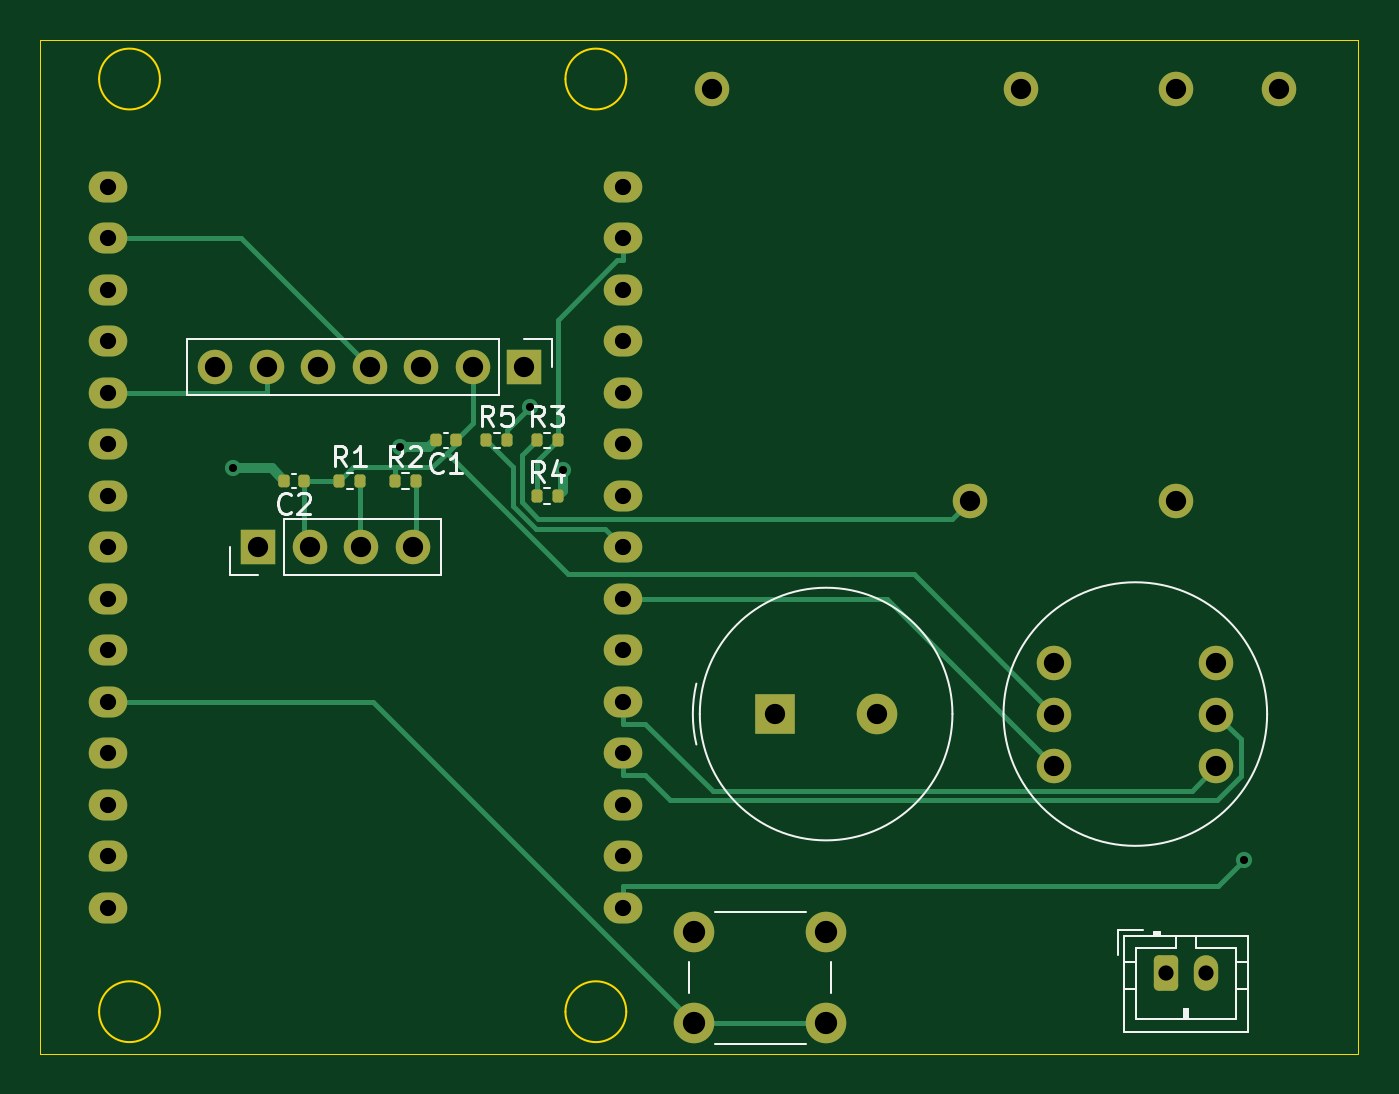
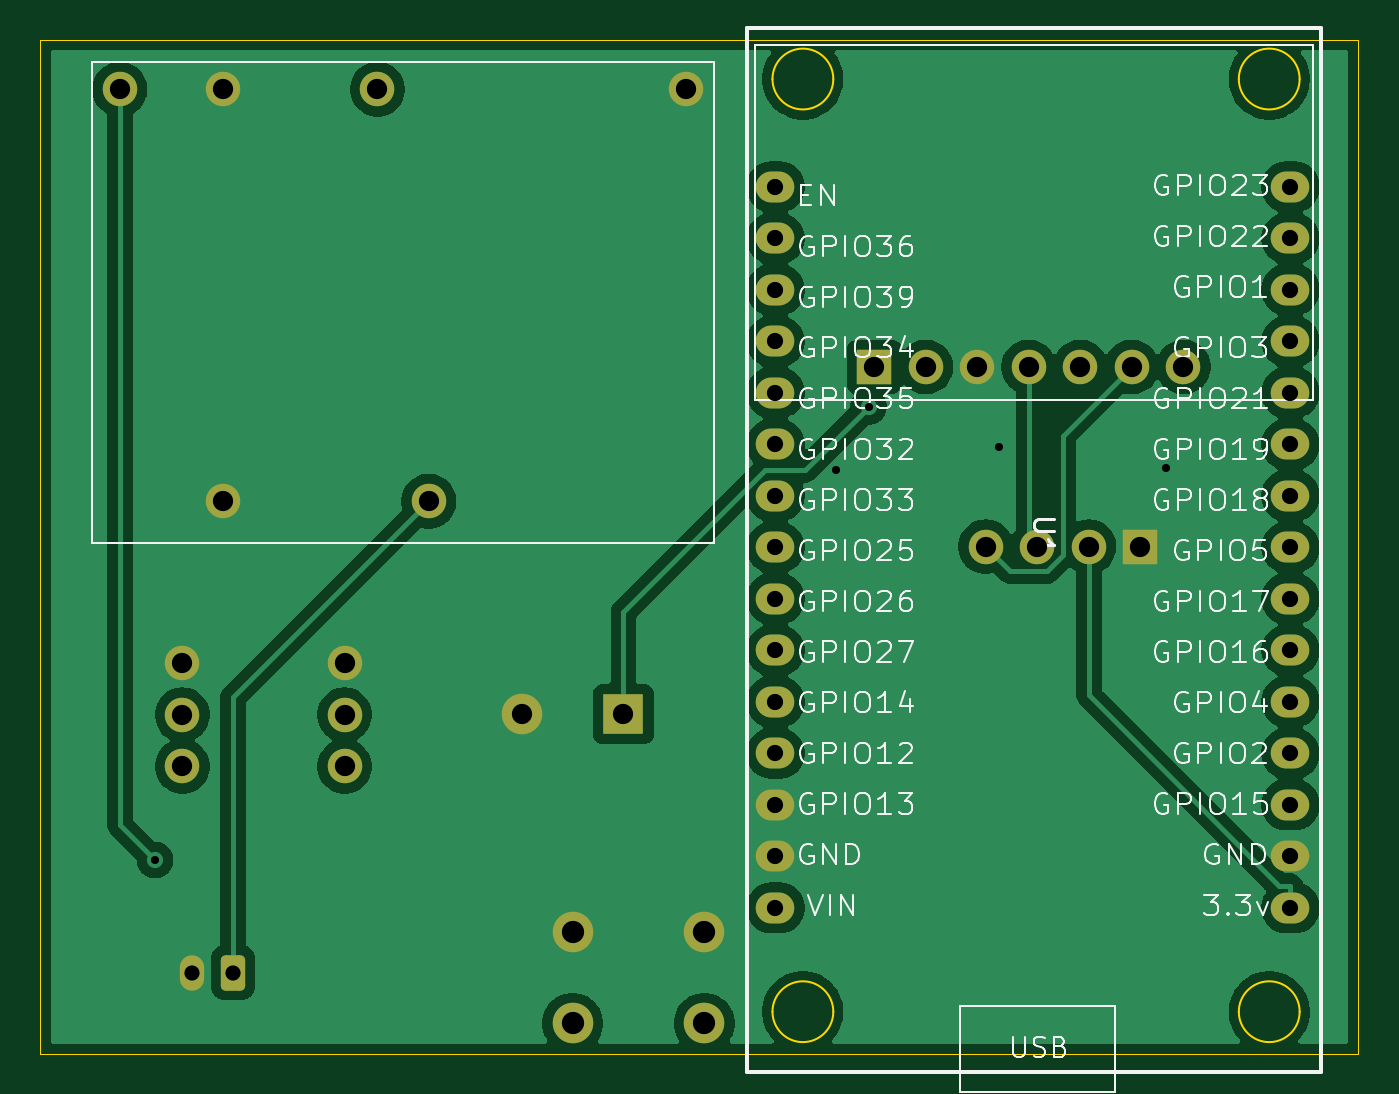
Circuit board: 11 layer files. Board 65.0 x 50.0 mm.
- bottom_copper: hivis2-B_Cu.gbl (74182 bytes)
- bottom_mask: hivis2-B_Mask.gbs (2972 bytes)
- paste: hivis2-B_Paste.gbp (449 bytes)
- bottom_silk: hivis2-B_Silkscreen.gbo (87666 bytes)
- outline: hivis2-Edge_Cuts.gm1 (1282 bytes)
- top_copper: hivis2-F_Cu.gtl (10635 bytes)
- top_mask: hivis2-F_Mask.gts (3661 bytes)
- paste: hivis2-F_Paste.gtp (1683 bytes)
- top_silk: hivis2-F_Silkscreen.gto (11036 bytes)
- drill: hivis2-NPTH.drl (269 bytes)
- drill: hivis2-PTH.drl (1539 bytes)

=== bottom_copper: hivis2-B_Cu.gbl (74182 bytes, source omitted) ===
=== bottom_mask: hivis2-B_Mask.gbs (2972 bytes, source withheld) ===
=== paste: hivis2-B_Paste.gbp ===
%TF.GenerationSoftware,KiCad,Pcbnew,9.0.8*%
%TF.CreationDate,2026-03-26T21:46:15-06:00*%
%TF.ProjectId,hivis2,68697669-7332-42e6-9b69-6361645f7063,rev?*%
%TF.SameCoordinates,Original*%
%TF.FileFunction,Paste,Bot*%
%TF.FilePolarity,Positive*%
%FSLAX46Y46*%
G04 Gerber Fmt 4.6, Leading zero omitted, Abs format (unit mm)*
G04 Created by KiCad (PCBNEW 9.0.8) date 2026-03-26 21:46:15*
%MOMM*%
%LPD*%
G01*
G04 APERTURE LIST*
G04 APERTURE END LIST*
M02*

=== bottom_silk: hivis2-B_Silkscreen.gbo (87666 bytes, source omitted) ===
=== outline: hivis2-Edge_Cuts.gm1 ===
%TF.GenerationSoftware,KiCad,Pcbnew,9.0.8*%
%TF.CreationDate,2026-03-26T21:46:15-06:00*%
%TF.ProjectId,hivis2,68697669-7332-42e6-9b69-6361645f7063,rev?*%
%TF.SameCoordinates,Original*%
%TF.FileFunction,Profile,NP*%
%FSLAX46Y46*%
G04 Gerber Fmt 4.6, Leading zero omitted, Abs format (unit mm)*
G04 Created by KiCad (PCBNEW 9.0.8) date 2026-03-26 21:46:15*
%MOMM*%
%LPD*%
G01*
G04 APERTURE LIST*
%TA.AperFunction,Profile*%
%ADD10C,0.050000*%
%TD*%
%TA.AperFunction,Profile*%
%ADD11C,0.100000*%
%TD*%
G04 APERTURE END LIST*
D10*
X105500000Y-23500000D02*
X170500000Y-23500000D01*
X170500000Y-73500000D01*
X105500000Y-73500000D01*
X105500000Y-23500000D01*
D11*
%TO.C,U1*%
X111392500Y-25430200D02*
G75*
G02*
X108392500Y-25430200I-1500000J0D01*
G01*
X108392500Y-25430200D02*
G75*
G02*
X111392500Y-25430200I1500000J0D01*
G01*
X111392500Y-71430200D02*
G75*
G02*
X108392500Y-71430200I-1500000J0D01*
G01*
X108392500Y-71430200D02*
G75*
G02*
X111392500Y-71430200I1500000J0D01*
G01*
X134392500Y-25430200D02*
G75*
G02*
X131392500Y-25430200I-1500000J0D01*
G01*
X131392500Y-25430200D02*
G75*
G02*
X134392500Y-25430200I1500000J0D01*
G01*
X134392500Y-71430200D02*
G75*
G02*
X131392500Y-71430200I-1500000J0D01*
G01*
X131392500Y-71430200D02*
G75*
G02*
X134392500Y-71430200I1500000J0D01*
G01*
%TD*%
M02*

=== top_copper: hivis2-F_Cu.gtl (10635 bytes, source omitted) ===
=== top_mask: hivis2-F_Mask.gts ===
%TF.GenerationSoftware,KiCad,Pcbnew,9.0.8*%
%TF.CreationDate,2026-03-26T21:46:15-06:00*%
%TF.ProjectId,hivis2,68697669-7332-42e6-9b69-6361645f7063,rev?*%
%TF.SameCoordinates,Original*%
%TF.FileFunction,Soldermask,Top*%
%TF.FilePolarity,Negative*%
%FSLAX46Y46*%
G04 Gerber Fmt 4.6, Leading zero omitted, Abs format (unit mm)*
G04 Created by KiCad (PCBNEW 9.0.8) date 2026-03-26 21:46:15*
%MOMM*%
%LPD*%
G01*
G04 APERTURE LIST*
G04 Aperture macros list*
%AMRoundRect*
0 Rectangle with rounded corners*
0 $1 Rounding radius*
0 $2 $3 $4 $5 $6 $7 $8 $9 X,Y pos of 4 corners*
0 Add a 4 corners polygon primitive as box body*
4,1,4,$2,$3,$4,$5,$6,$7,$8,$9,$2,$3,0*
0 Add four circle primitives for the rounded corners*
1,1,$1+$1,$2,$3*
1,1,$1+$1,$4,$5*
1,1,$1+$1,$6,$7*
1,1,$1+$1,$8,$9*
0 Add four rect primitives between the rounded corners*
20,1,$1+$1,$2,$3,$4,$5,0*
20,1,$1+$1,$4,$5,$6,$7,0*
20,1,$1+$1,$6,$7,$8,$9,0*
20,1,$1+$1,$8,$9,$2,$3,0*%
G04 Aperture macros list end*
%ADD10RoundRect,0.135000X-0.135000X-0.185000X0.135000X-0.185000X0.135000X0.185000X-0.135000X0.185000X0*%
%ADD11RoundRect,0.140000X0.140000X0.170000X-0.140000X0.170000X-0.140000X-0.170000X0.140000X-0.170000X0*%
%ADD12O,1.900000X1.524000*%
%ADD13C,2.000000*%
%ADD14R,2.000000X2.000000*%
%ADD15C,1.700000*%
%ADD16RoundRect,0.250000X-0.350000X-0.625000X0.350000X-0.625000X0.350000X0.625000X-0.350000X0.625000X0*%
%ADD17O,1.200000X1.750000*%
%ADD18R,1.700000X1.700000*%
G04 APERTURE END LIST*
D10*
%TO.C,R5*%
X127490000Y-43250000D03*
X128510000Y-43250000D03*
%TD*%
%TO.C,R4*%
X129990000Y-46000000D03*
X131010000Y-46000000D03*
%TD*%
%TO.C,R3*%
X129990000Y-43250000D03*
X131010000Y-43250000D03*
%TD*%
%TO.C,R2*%
X122990000Y-45250000D03*
X124010000Y-45250000D03*
%TD*%
%TO.C,R1*%
X120240000Y-45250000D03*
X121260000Y-45250000D03*
%TD*%
D11*
%TO.C,C2*%
X118480000Y-45250000D03*
X117520000Y-45250000D03*
%TD*%
%TO.C,C1*%
X125980000Y-43250000D03*
X125020000Y-43250000D03*
%TD*%
D12*
%TO.C,U1*%
X134250040Y-66310013D03*
X134250040Y-63770013D03*
X134250040Y-61230013D03*
X134250040Y-58690013D03*
X134250040Y-56150013D03*
X134250040Y-53610013D03*
X134250040Y-51070013D03*
X134250040Y-48530013D03*
X134250040Y-45990013D03*
X134250040Y-43450013D03*
X134250040Y-40910013D03*
X134250040Y-38370013D03*
X134250040Y-35830013D03*
X134250040Y-33290013D03*
X134250040Y-30750013D03*
X108850040Y-66310013D03*
X108850040Y-63770013D03*
X108850040Y-61230013D03*
X108850040Y-58690013D03*
X108850040Y-56150013D03*
X108850040Y-53610013D03*
X108850040Y-51070013D03*
X108850040Y-48530013D03*
X108850040Y-45990013D03*
X108850040Y-43450013D03*
X108850040Y-40910013D03*
X108850040Y-38370013D03*
X108850040Y-35830013D03*
X108850040Y-33290013D03*
X108850040Y-30750013D03*
%TD*%
D13*
%TO.C,SW1*%
X144250000Y-72000000D03*
X137750000Y-72000000D03*
X144250000Y-67500000D03*
X137750000Y-67500000D03*
%TD*%
D14*
%TO.C,BZ1*%
X141750000Y-56750000D03*
D13*
X146750000Y-56750000D03*
%TD*%
D15*
%TO.C,J4*%
X138640000Y-25930000D03*
X153880000Y-25930000D03*
X161500000Y-25930000D03*
X166580000Y-25930000D03*
X151340000Y-46250000D03*
X161500000Y-46250000D03*
%TD*%
D16*
%TO.C,J5*%
X161000000Y-69500000D03*
D17*
X163000000Y-69500000D03*
%TD*%
D18*
%TO.C,J1*%
X129370000Y-39630000D03*
D15*
X126830000Y-39630000D03*
X124290000Y-39630000D03*
X121750000Y-39630000D03*
X119210000Y-39630000D03*
X116670000Y-39630000D03*
X114130000Y-39630000D03*
%TD*%
%TO.C,J2*%
X155500000Y-54250000D03*
X155500000Y-56790000D03*
X155500000Y-59330000D03*
X163500000Y-54250000D03*
X163500000Y-56790000D03*
X163500000Y-59330000D03*
%TD*%
D18*
%TO.C,J3*%
X116250000Y-48500000D03*
D15*
X118790000Y-48500000D03*
X121330000Y-48500000D03*
X123870000Y-48500000D03*
%TD*%
M02*

=== paste: hivis2-F_Paste.gtp (1683 bytes, source withheld) ===
=== top_silk: hivis2-F_Silkscreen.gto (11036 bytes, source omitted) ===
=== drill: hivis2-NPTH.drl ===
M48
; DRILL file {KiCad 9.0.8} date 2026-03-26T21:45:47-0600
; FORMAT={-:-/ absolute / metric / decimal}
; #@! TF.CreationDate,2026-03-26T21:45:47-06:00
; #@! TF.GenerationSoftware,Kicad,Pcbnew,9.0.8
; #@! TF.FileFunction,NonPlated,1,2,NPTH
FMAT,2
METRIC
%
G90
G05
M30

=== drill: hivis2-PTH.drl ===
M48
; DRILL file {KiCad 9.0.8} date 2026-03-26T21:45:47-0600
; FORMAT={-:-/ absolute / metric / decimal}
; #@! TF.CreationDate,2026-03-26T21:45:47-06:00
; #@! TF.GenerationSoftware,Kicad,Pcbnew,9.0.8
; #@! TF.FileFunction,Plated,1,2,PTH
FMAT,2
METRIC
; #@! TA.AperFunction,Plated,PTH,ViaDrill
T1C0.400
; #@! TA.AperFunction,Plated,PTH,ComponentDrill
T2C0.750
; #@! TA.AperFunction,Plated,PTH,ComponentDrill
T3C0.800
; #@! TA.AperFunction,Plated,PTH,ComponentDrill
T4C1.000
; #@! TA.AperFunction,Plated,PTH,ComponentDrill
T5C1.100
%
G90
G05
T1
X114.988Y-44.638
X123.226Y-43.584
X129.648Y-41.594
X131.275Y-44.721
X164.847Y-63.946
T2
X161.0Y-69.5
X163.0Y-69.5
T3
X108.85Y-30.75
X108.85Y-33.29
X108.85Y-35.83
X108.85Y-38.37
X108.85Y-40.91
X108.85Y-43.45
X108.85Y-45.99
X108.85Y-48.53
X108.85Y-51.07
X108.85Y-53.61
X108.85Y-56.15
X108.85Y-58.69
X108.85Y-61.23
X108.85Y-63.77
X108.85Y-66.31
X134.25Y-30.75
X134.25Y-33.29
X134.25Y-35.83
X134.25Y-38.37
X134.25Y-40.91
X134.25Y-43.45
X134.25Y-45.99
X134.25Y-48.53
X134.25Y-51.07
X134.25Y-53.61
X134.25Y-56.15
X134.25Y-58.69
X134.25Y-61.23
X134.25Y-63.77
X134.25Y-66.31
T4
X114.13Y-39.63
X116.25Y-48.5
X116.67Y-39.63
X118.79Y-48.5
X119.21Y-39.63
X121.33Y-48.5
X121.75Y-39.63
X123.87Y-48.5
X124.29Y-39.63
X126.83Y-39.63
X129.37Y-39.63
X138.64Y-25.93
X141.75Y-56.75
X146.75Y-56.75
X151.34Y-46.25
X153.88Y-25.93
X155.5Y-54.25
X155.5Y-56.79
X155.5Y-59.33
X161.5Y-25.93
X161.5Y-46.25
X163.5Y-54.25
X163.5Y-56.79
X163.5Y-59.33
X166.58Y-25.93
T5
X137.75Y-67.5
X137.75Y-72.0
X144.25Y-67.5
X144.25Y-72.0
M30
